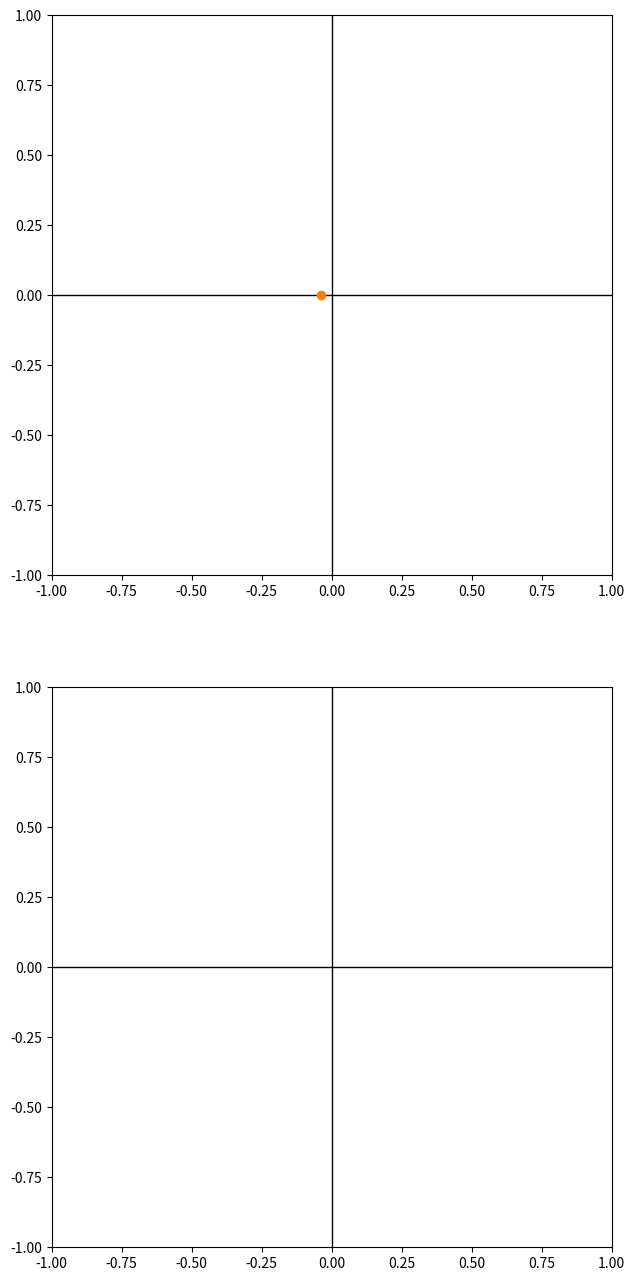

This figure's Python source: (Note: this script raises an exception after producing the figure.)
import numpy as np
import matplotlib.pyplot as plt
from matplotlib.animation import FuncAnimation, PillowWriter

fs = 1000
t = np.arange(0, 1, 1/fs)

xn = np.sin(2 * np.pi * 6 * t)
yn = xn * np.exp(-2j * np.pi * t)
x1 = np.real(yn)
y1 = np.imag(yn)
d1 = np.hypot(np.real(yn), np.imag(yn))

zn1 = xn * np.exp(-2j * np.pi * 2 * t)
x2 = np.real(zn1)
y2 = np.imag(zn1)

zn2 = xn * np.exp(-2j * np.pi * 4 * t)
x3 = np.real(zn2)
y3 = np.imag(zn2)

zn3 = xn * np.exp(-2j * np.pi * 6 * t)
x4 = np.real(zn3)
y4 = np.imag(zn3)

zn4 = xn * np.exp(-2j * np.pi * 8 * t)
x5 = np.real(zn4)
y5 = np.imag(zn4)

fig, ax = plt.subplots(2, figsize=(9, 16))

for a in fig.get_axes():
    a.set_aspect('equal')
    a.set_xlim(-1, 1)
    a.set_ylim(-1, 1)
    a.axhline(0, color='k', linewidth=1)
    a.axvline(0, color='k', linewidth=1)

(line1, ) = ax[0].plot([], [])
(dot1,)  = ax[0].plot([], [], 'o', ms=6)
(line2, ) = ax[1].plot([], [])
(line3, ) = ax[1].plot([], [])
(line4, ) = ax[1].plot([], [])
(line5, ) = ax[1].plot([], [])

def update(i):
    line1.set_data(x1[:i], y1[:i])
    dot1.set_data([x1[i-1]], [y1[i-1]])
    line2.set_data(x2[:i], y2[:i])
    line3.set_data(x3[:i], y3[:i])
    line4.set_data(x4[:i], y4[:i])
    line5.set_data(x5[:i], y5[:i])
    return line1, dot1, line2, line3, line4, line5

ani = FuncAnimation(fig, update, frames=len(t), interval=5, blit=True)
ani.save('./imgs/2.gif', writer='ffmpeg', fps=30)
